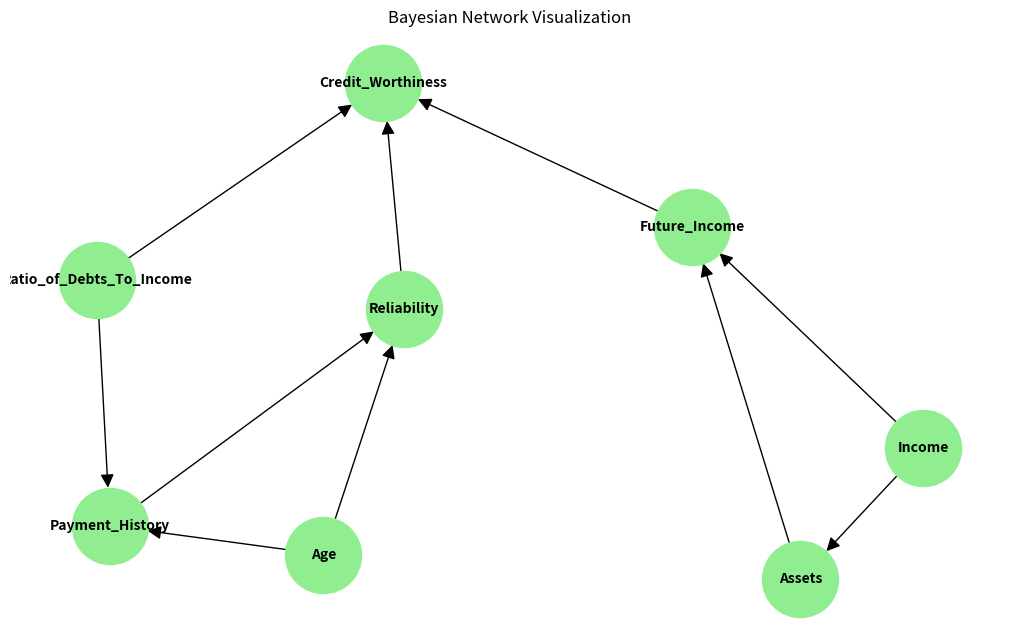

Python code for this plot:
import matplotlib.pyplot as plt
import networkx as nx

# Create a directed graph
credit_net = nx.DiGraph()

# Add nodes
nodes = [
    "Income",
    "Age",
    "Ratio_of_Debts_To_Income",
    "Payment_History",
    "Assets",
    "Future_Income",
    "Reliability",
    "Credit_Worthiness",
]
credit_net.add_nodes_from(nodes)

# Add edges
edges = [
    ("Income", "Assets"),
    ("Income", "Future_Income"),
    ("Assets", "Future_Income"),
    ("Age", "Payment_History"),
    ("Ratio_of_Debts_To_Income", "Payment_History"),
    ("Age", "Reliability"),
    ("Payment_History", "Reliability"),
    ("Future_Income", "Credit_Worthiness"),
    ("Ratio_of_Debts_To_Income", "Credit_Worthiness"),
    ("Reliability", "Credit_Worthiness"),
]
credit_net.add_edges_from(edges)

# Draw the graph
plt.figure(figsize=(10, 6))
pos = nx.spring_layout(credit_net)  # positions for all nodes
nx.draw(
    credit_net,
    pos,
    with_labels=True,
    node_size=3000,
    node_color="lightgreen",
    font_size=10,
    font_weight="bold",
    arrowsize=20,
)
plt.title("Bayesian Network Visualization")
plt.savefig("credit_network.png", format="PNG")
plt.show()
